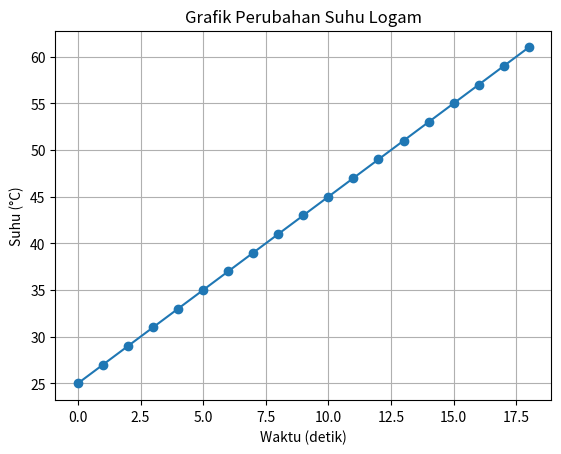

Reproduce this figure in Python.
import matplotlib.pyplot as plt

# ==========================
# 1. INISIALISASI VARIABEL
# ==========================
suhu_awal = 25        # derajat Celcius
kenaikan_per_detik = 2
waktu_simulasi = 20   # detik

# Array dan matriks
array_suhu = []
matriks_data = []

# ==========================
# 2. PERHITUNGAN (LOOPING)
# ==========================
print("=== Simulasi Pemanasan Logam ===")

for t in range(waktu_simulasi + 1):
    suhu = suhu_awal + kenaikan_per_detik * t

    # simpan ke array dan matriks
    array_suhu.append(suhu)
    matriks_data.append([t, suhu])

    # tampilkan ke layar
    print(f"Detik {t}: Suhu = {suhu}°C")

    # ==========================
    # 3. IF-CONDITION
    # ==========================
    if suhu > 60:
        print("PERINGATAN: Logam sudah panas!")
        break

# ==========================
# 4. MENAMPILKAN MATRKS
# ==========================
print("\n=== Matriks Data [waktu, suhu] ===")
for row in matriks_data:
    print(row)

# ==========================
# 5. PLOTTING GRAFIK
# ==========================
plt.figure()
plt.plot(range(len(array_suhu)), array_suhu, marker='o')
plt.title("Grafik Perubahan Suhu Logam")
plt.xlabel("Waktu (detik)")
plt.ylabel("Suhu (°C)")
plt.grid(True)
plt.show()
